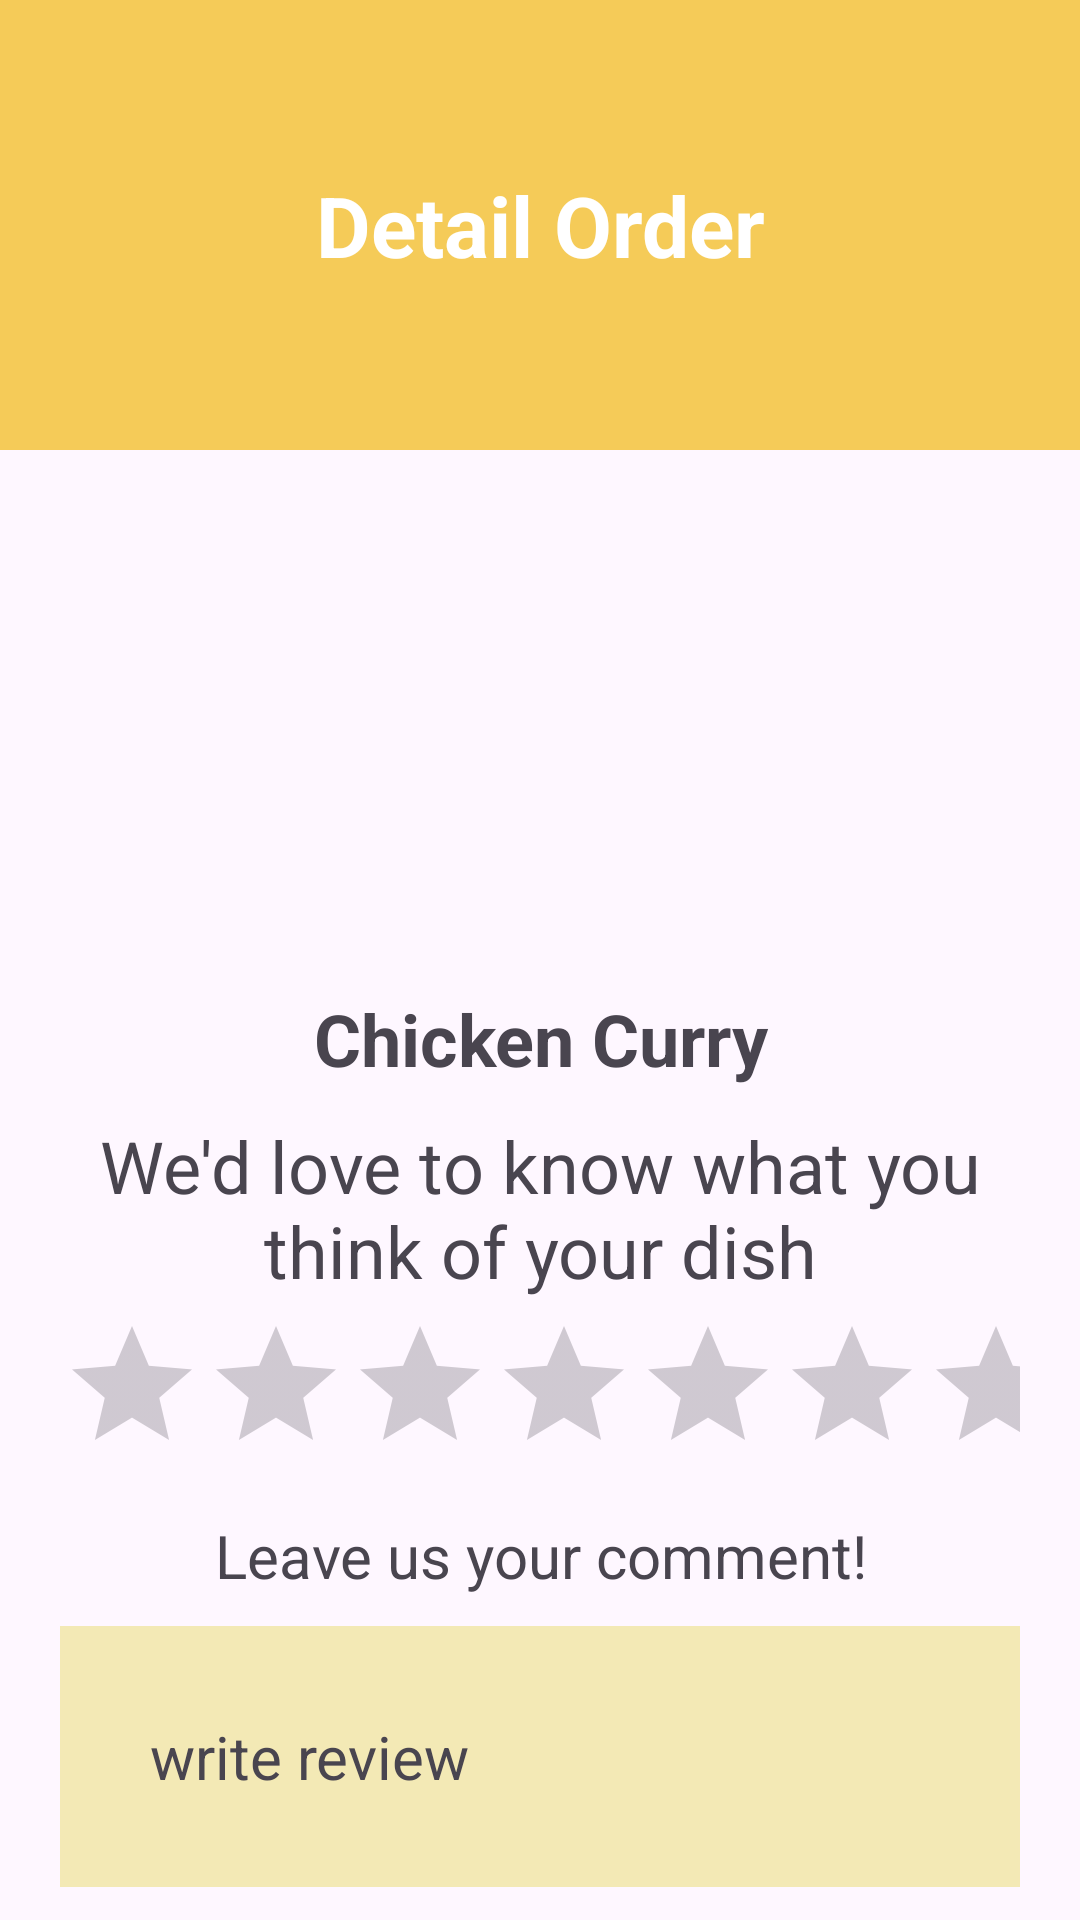

Layout XML and referenced resources for this Android screen:
<!-- AndroidManifest.xml: application theme Theme.UTSmobile -->
<!-- res/layout/activity_detail_makanan.xml -->
<?xml version="1.0" encoding="utf-8"?>
<androidx.constraintlayout.widget.ConstraintLayout xmlns:android="http://schemas.android.com/apk/res/android"
    xmlns:app="http://schemas.android.com/apk/res-auto"
    xmlns:tools="http://schemas.android.com/tools"
    android:id="@+id/main"
    android:layout_width="match_parent"
    android:layout_height="match_parent"
    tools:context=".DetailMakanan">

    <LinearLayout
        android:id="@+id/linearLayout"
        android:layout_width="match_parent"
        android:layout_height="150dp"
        android:background="#F5CB58"
        android:gravity="center"
        android:orientation="vertical"
        tools:ignore="MissingConstraints">

        <TextView
            android:id="@+id/textView2"
            android:layout_width="match_parent"
            android:layout_height="wrap_content"
            android:text="Detail Order"
            android:textAlignment="center"
            android:textColor="@color/white"
            android:textSize="28sp"
            android:textStyle="bold" />

    </LinearLayout>
    <LinearLayout
        android:layout_width="match_parent"
        android:layout_height="wrap_content"
        android:layout_margin="20dp"
        android:orientation="vertical"
        app:layout_constraintTop_toBottomOf="@+id/linearLayout">


        <ImageView
            android:layout_gravity="center"
            android:scaleType="centerCrop"
            android:id="@+id/imgPhoto"
            android:layout_width="300dp"
            android:layout_height="150dp"
            app:srcCompat="@drawable/makanan" />

        <TextView
            android:id="@+id/txtNama"
            android:layout_width="match_parent"
            android:layout_height="wrap_content"
            android:text="Chicken Curry"
            android:textAlignment="center"
            android:textSize="24sp"
            android:textStyle="bold"
            android:layout_marginTop="10dp"
            />

        <TextView
            android:id="@+id/textView"
            android:layout_width="match_parent"
            android:layout_height="wrap_content"
            android:text="We'd love to know what you think of your dish"
            android:textAlignment="center"
            android:textSize="24sp"
            android:layout_marginTop="10dp"
            />

        <RatingBar
            android:id="@+id/ratingBar"
            android:layout_marginTop="5dp"
            android:layout_width="match_parent"
            android:layout_height="wrap_content" />

        <TextView
            android:id="@+id/textVie"
            android:layout_width="match_parent"
            android:layout_height="wrap_content"
            android:text="Leave us your comment!"
            android:textAlignment="center"
            android:textSize="20sp"
            android:layout_marginTop="10dp"
            />

        <TextView
            android:id="@+id/textViewwww"
            android:layout_width="match_parent"
            android:layout_height="wrap_content"
            android:layout_marginTop="10dp"
            android:background="#F3E9B5"
            android:padding="30dp"
            android:text="write review"
            android:textSize="20sp" />

        <LinearLayout
            android:layout_width="wrap_content"
            android:layout_marginTop="20dp"
            android:layout_height="match_parent"
            android:gravity="center"
            android:layout_gravity="center"
            android:orientation="horizontal">

            <Button
                android:id="@+id/btncancel"
                android:layout_width="150dp"
                android:layout_height="wrap_content"
                android:layout_marginEnd="20dp"
                android:layout_weight="1"
                android:backgroundTint="#FFDECF"
                android:text="Cancel"
                android:textColor="#E95322"/>

            <Button
                android:id="@+id/button3"
                android:layout_width="150dp"
                android:layout_height="wrap_content"
                android:backgroundTint="#E95322"
                android:text="Submit"
                android:textColor="@color/white" />
        </LinearLayout>

    </LinearLayout>

</androidx.constraintlayout.widget.ConstraintLayout>
<!-- resources referenced by this layout -->
<resources>
  <style name="Theme.UTSmobile" parent="Base.Theme.UTSmobile" />
  <style name="Base.Theme.UTSmobile" parent="Theme.Material3.DayNight.NoActionBar">
          
          
      </style>
  <!-- not gathered from this repository: default colours our renderer supplied (Android Studio template values) -->
  <color name="white">#FFFFFFFF</color>
</resources>
